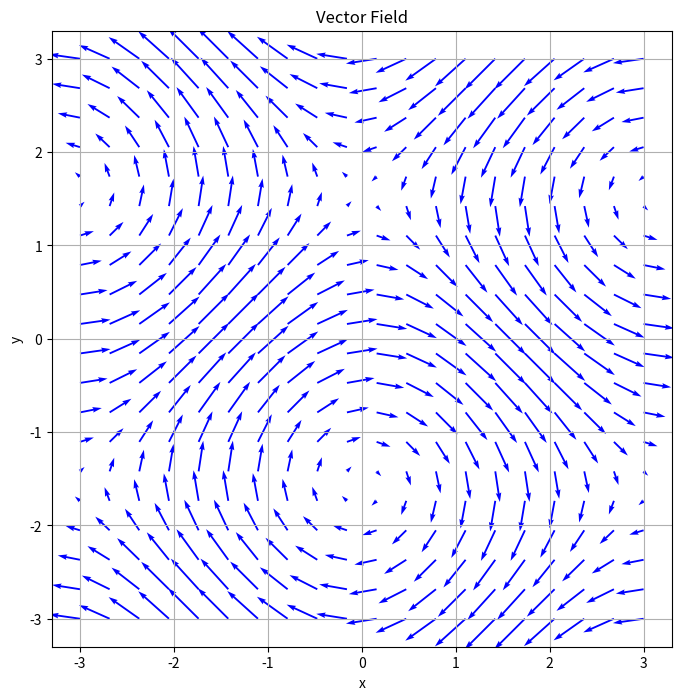
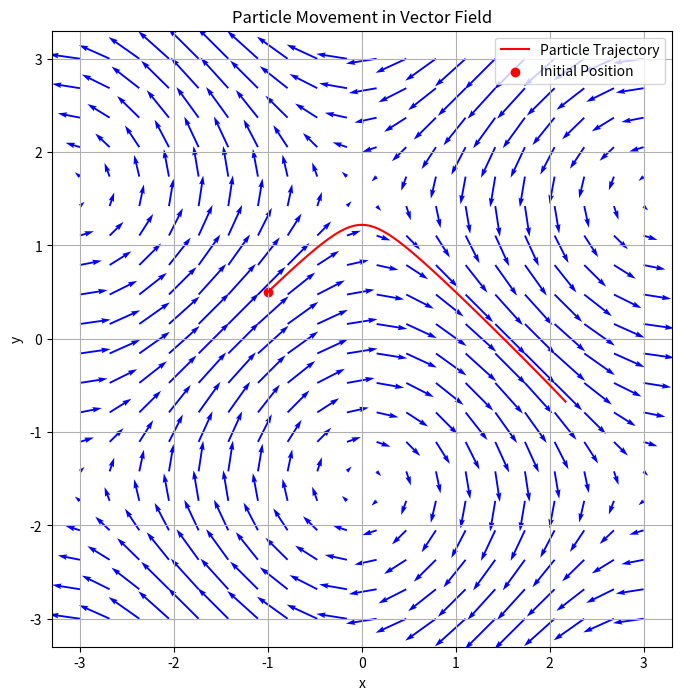

These figures' Python source, in order:
import numpy as np
import matplotlib.pyplot as plt
from scipy.integrate import odeint

# Define the vector field function based on given equations
def vector_field(X, t):
    x, y = X
    dxdt = np.cos(y)
    dydt = -np.sin(x)
    return [dxdt, dydt]

# Generate grid of points in the xy-plane
x = np.linspace(-3, 3, 20)
y = np.linspace(-3, 3, 20)
X, Y = np.meshgrid(x, y)

# Calculate the vector field values at each point
U, V = np.zeros_like(X), np.zeros_like(Y)
for i in range(len(x)):
    for j in range(len(y)):
        x_val = X[i, j]
        y_val = Y[i, j]
        vec_field = vector_field([x_val, y_val], 0)
        U[i, j] = vec_field[0]
        V[i, j] = vec_field[1]

# Plot the vector field
plt.figure(figsize=(8, 8))
plt.quiver(X, Y, U, V, scale=20, color='blue')
plt.title('Vector Field')
plt.xlabel('x')
plt.ylabel('y')
plt.grid(True)
plt.show()

# Define initial conditions for particle
initial_conditions = [-1, 0.5]

# Define the time parameter for simulation
t = np.linspace(0, 5, 100)

# Integrate the system of ODEs to simulate particle movement
particle_path = odeint(vector_field, initial_conditions, t)

# Plot the particle's trajectory in the vector field
plt.figure(figsize=(8, 8))
plt.quiver(X, Y, U, V, scale=20, color='blue')
plt.plot(particle_path[:, 0], particle_path[:, 1], 'r-', label='Particle Trajectory')
plt.scatter(initial_conditions[0], initial_conditions[1], color='red', marker='o', label='Initial Position')
plt.title('Particle Movement in Vector Field')
plt.xlabel('x')
plt.ylabel('y')
plt.legend()
plt.grid(True)
plt.show()
